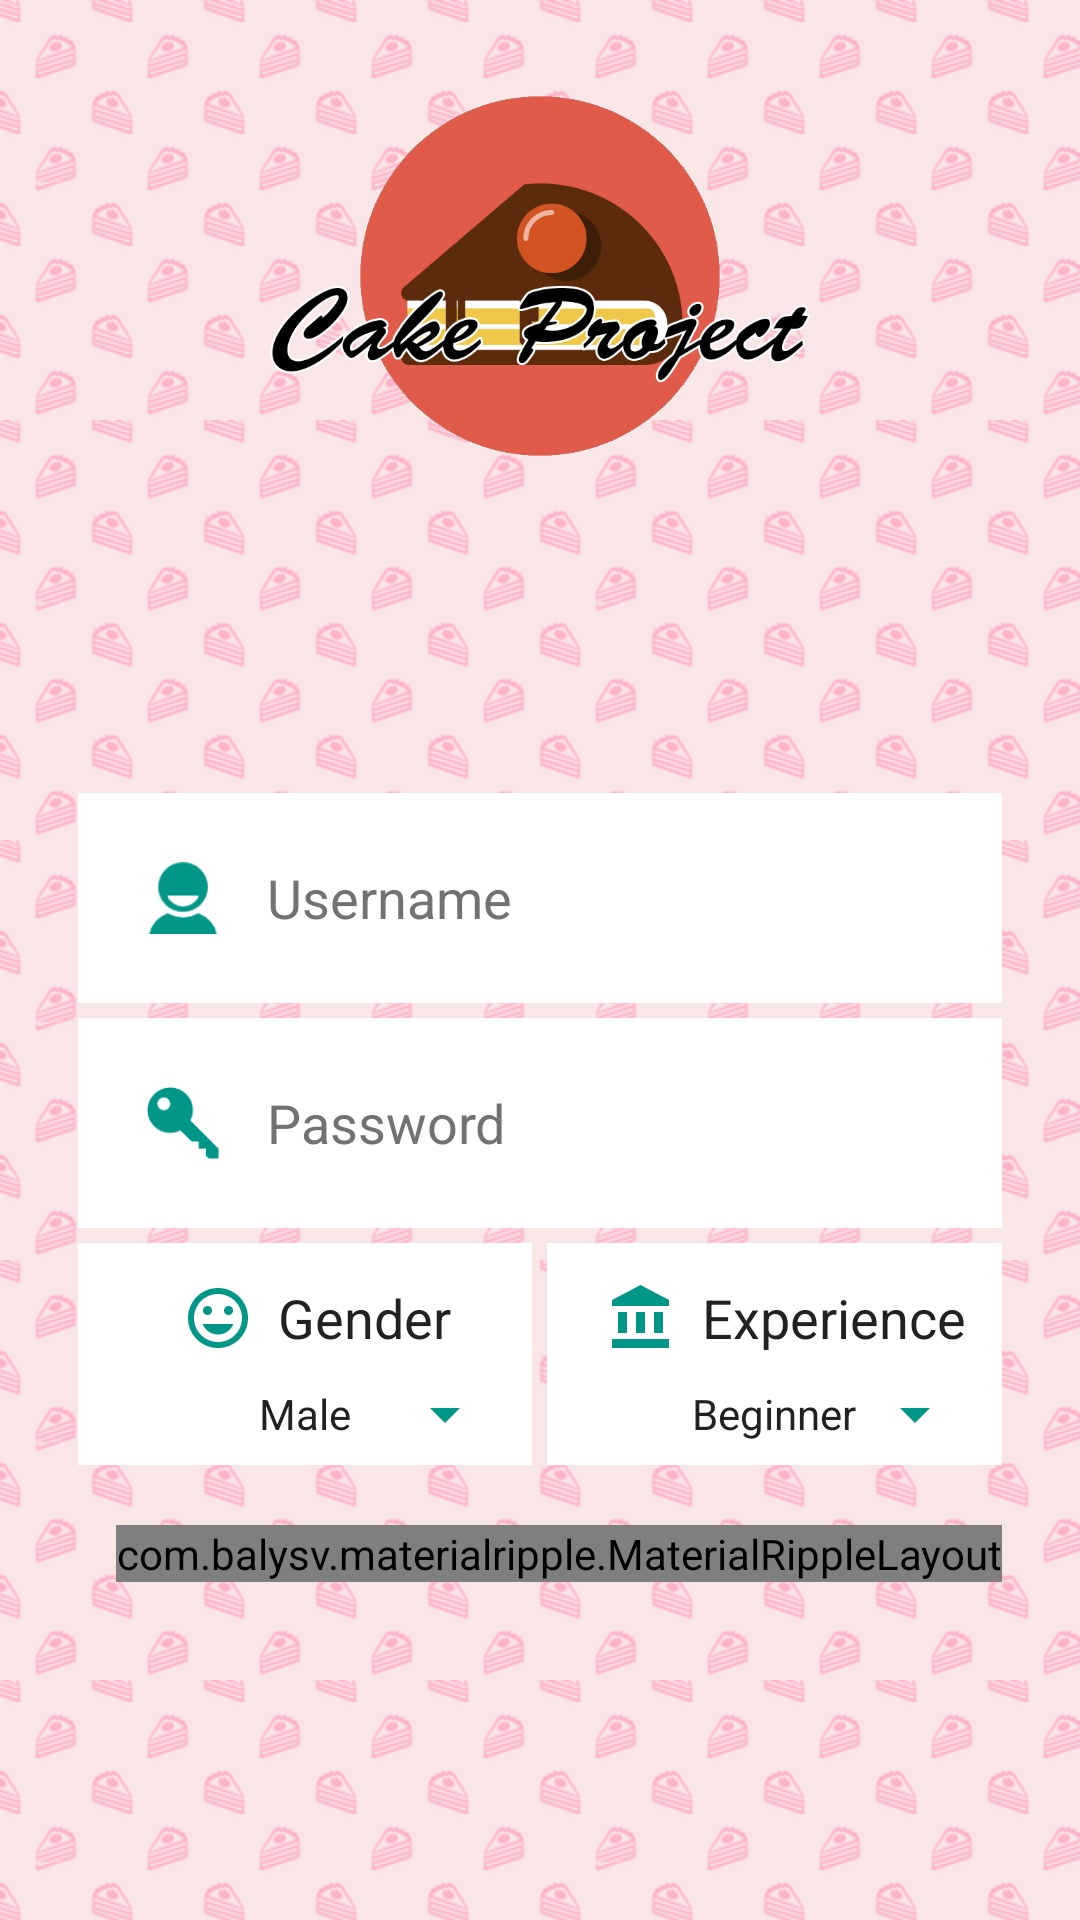

Reconstruct the res/layout file that produces this screen, plus the resources it refers to.
<!-- AndroidManifest.xml: application theme AppTheme -->
<!-- res/layout/fragment_register_step1.xml -->
<?xml version="1.0" encoding="utf-8"?>
<LinearLayout xmlns:android="http://schemas.android.com/apk/res/android"
    xmlns:app="http://schemas.android.com/apk/res-auto"
    xmlns:tools="http://schemas.android.com/tools"
    android:layout_width="match_parent"
    android:layout_height="match_parent"
    android:background="@drawable/bg_login"
    android:orientation="vertical"
    android:paddingBottom="@dimen/activity_vertical_margin"
    android:paddingStart="@dimen/activity_horizontal_margin"
    android:paddingEnd="@dimen/activity_horizontal_margin"
    android:paddingTop="@dimen/activity_vertical_margin"
    tools:context="com.teentitans.cakeproject.fragments.RegisterPageFragment">


    <include layout="@layout/logo" />

    <LinearLayout
        android:layout_width="match_parent"
        android:layout_height="0px"
        android:layout_weight="3"
        android:gravity="center"
        android:orientation="vertical">

        <EditText
            android:id="@+id/etUsername"
            android:layout_width="match_parent"
            android:layout_height="wrap_content"
            android:layout_marginBottom="5dp"
            android:layout_marginStart="10dp"
            android:layout_marginEnd="10dp"
            android:layout_marginTop="10dp"
            android:background="@android:color/white"
            android:drawableStart="@drawable/ic_action_user"
            android:drawablePadding="8dp"
            android:hint="@string/prompt_user"
            android:padding="15dp"
            android:singleLine="true"
            android:textColor="@color/primary_text"
            android:textColorHint="@color/secondary_text"
            android:textCursorDrawable="@color/primary_text" />

        <EditText
            android:id="@+id/etPassword"
            android:layout_width="match_parent"
            android:layout_height="wrap_content"
            android:layout_marginBottom="5dp"
            android:layout_marginStart="10dp"
            android:layout_marginEnd="10dp"
            android:layout_marginTop="0dp"
            android:background="@android:color/white"
            android:drawableStart="@drawable/ic_action_key"
            android:drawablePadding="8dp"
            android:hint="@string/prompt_password"
            android:inputType="textPassword"
            android:padding="15dp"
            android:singleLine="true"
            android:textColor="@color/primary_text"
            android:textColorHint="@color/secondary_text"
            android:textCursorDrawable="@color/primary_text" />


        <LinearLayout
            android:layout_width="match_parent"
            android:layout_height="wrap_content"
            android:layout_marginBottom="10dp"
            android:layout_marginStart="10dp"
            android:layout_marginEnd="10dp"
            android:layout_marginTop="0dp"
            android:orientation="horizontal"
            android:baselineAligned="false">

            <LinearLayout
                android:layout_width="0px"
                android:layout_height="wrap_content"
                android:layout_marginEnd="5dp"
                android:layout_weight="1"
                android:background="@android:color/white"
                android:orientation="vertical"
                android:padding="5dp">

                <TextView
                    android:id="@+id/tvGender"
                    android:layout_width="wrap_content"
                    android:layout_height="wrap_content"
                    android:layout_gravity="center"
                    android:drawableStart="@drawable/ic_action_gender"
                    android:gravity="center"
                    android:text="Gender"
                    android:textAppearance="?android:attr/textAppearanceMedium"
                    android:textColor="@color/primary_text" />

                <Spinner
                    android:id="@+id/sGender"
                    android:layout_width="wrap_content"
                    android:layout_height="wrap_content"
                    android:layout_gravity="center"
                    android:entries="@array/gender_array"
                    android:gravity="center"
                    android:spinnerMode="dropdown"
                    android:theme="@style/SpinnerItem"
                    android:dropDownWidth="match_parent"
                    android:backgroundTint="@color/accent"
                    android:textColor="@color/primary_text" />
            </LinearLayout>

            <LinearLayout
                android:layout_width="0px"
                android:layout_height="wrap_content"
                android:layout_weight="1"
                android:background="@android:color/white"
                android:orientation="vertical"
                android:padding="5dp">

                <TextView
                    android:id="@+id/tvExperience"
                    android:layout_width="wrap_content"
                    android:layout_height="wrap_content"
                    android:layout_gravity="center"
                    android:drawableStart="@drawable/ic_action_experience"
                    android:gravity="center"
                    android:text="Experience"
                    android:textAppearance="?android:attr/textAppearanceMedium"
                    android:textColor="@color/primary_text" />

                <Spinner
                    android:id="@+id/sExperience"
                    android:layout_width="wrap_content"
                    android:layout_height="wrap_content"
                    android:layout_gravity="center"
                    android:theme="@style/SpinnerItem"
                    android:backgroundTint="@color/accent"
                    android:entries="@array/experience_array"
                    android:gravity="center"
                    android:dropDownWidth="match_parent"
                    android:spinnerMode="dropdown"
                    android:textColor="@color/primary_text" />
            </LinearLayout>

        </LinearLayout>

        <com.balysv.materialripple.MaterialRippleLayout
            android:layout_width="wrap_content"
            android:layout_height="wrap_content"
            android:layout_gravity="end"
            android:layout_margin="10dp"
            app:mrl_rippleAlpha="0.7"
            app:mrl_rippleColor="@color/primary"
            app:mrl_rippleDelayClick="false"
            app:mrl_rippleHover="true"
            app:mrl_rippleOverlay="true">

            <Button
                android:id="@+id/btnNext"
                android:layout_width="wrap_content"
                android:layout_height="wrap_content"
                android:background="@color/accent"
                android:text="@string/action_next"
                android:textAppearance="?android:attr/textAppearanceMedium"
                android:textColor="@color/primary_text"
                android:textStyle="bold" />
        </com.balysv.materialripple.MaterialRippleLayout>

    </LinearLayout>
</LinearLayout>
<!-- res/layout/logo.xml (included above) -->
<?xml version="1.0" encoding="utf-8"?>
<ImageView xmlns:android="http://schemas.android.com/apk/res/android"
    android:layout_width="match_parent"
    android:layout_height="0px"
    android:layout_gravity="center"
    android:layout_weight="1"
    android:gravity="center"
    android:src="@drawable/logo" />
<!-- resources referenced by this layout -->
<resources>
  <string-array name="experience_array">
          <item>Beginner</item>
          <item>Medium</item>
          <item>Advanced</item>
      </string-array>
  <string-array name="gender_array">
          <item>Male</item>
          <item>Female</item>
      </string-array>
  <color name="accent">#009688</color>
  <color name="primary">#FF5722</color>
  <color name="primary_text">#212121</color>
  <color name="secondary_text">#727272</color>
  <dimen name="activity_horizontal_margin">16dp</dimen>
  <dimen name="activity_vertical_margin">16dp</dimen>
  <!-- drawable bg_login (drawable) -->
  <?xml version="1.0" encoding="utf-8"?>
  <bitmap xmlns:android="http://schemas.android.com/apk/res/android"
      android:src="@drawable/cake_bg"
      android:tileMode="repeat" />
  <!-- drawable ic_action_experience: png bitmap (drawable-hdpi, 355 bytes) -->
  <!-- drawable ic_action_gender: png bitmap (drawable-hdpi, 885 bytes) -->
  <!-- drawable ic_action_key: png bitmap (drawable-hdpi, 714 bytes) -->
  <!-- drawable ic_action_user: png bitmap (drawable-hdpi, 896 bytes) -->
  <!-- drawable logo: png bitmap (drawable-hdpi, 64884 bytes) -->
  <string name="action_next">Next</string>
  <string name="prompt_password">Password</string>
  <string name="prompt_user">Username</string>
  <style name="SpinnerItem" parent="Widget.AppCompat.Light.DropDownItem.Spinner">
          <item name="android:textColor">@color/primary_text</item>
          <item name="android:width">150dp</item>
          <item name="android:spinnerItemStyle">@style/SpinnerDropItem</item>
      </style>
  <style name="AppTheme" parent="AppTheme.Base">
          
          
      </style>
  <!-- drawable cake_bg: png bitmap (drawable-hdpi, 9520 bytes) -->
  <style name="SpinnerDropItem">
          <item name="android:textColor">@color/primary_text</item>
          <item name="android:gravity">center</item>
          <item name="android:layout_gravity">center</item>
      </style>
  <style name="AppTheme.Base" parent="Theme.AppCompat.Light.NoActionBar">
          <item name="colorPrimary">@color/primary</item>
          <item name="colorPrimaryDark">@color/primary_dark</item>
          <item name="colorAccent">@color/accent</item>
          <item name="android:windowNoTitle">true</item>
          <item name="windowActionBar">false</item>
      </style>
  <color name="primary_dark">#E64A19</color>
</resources>
